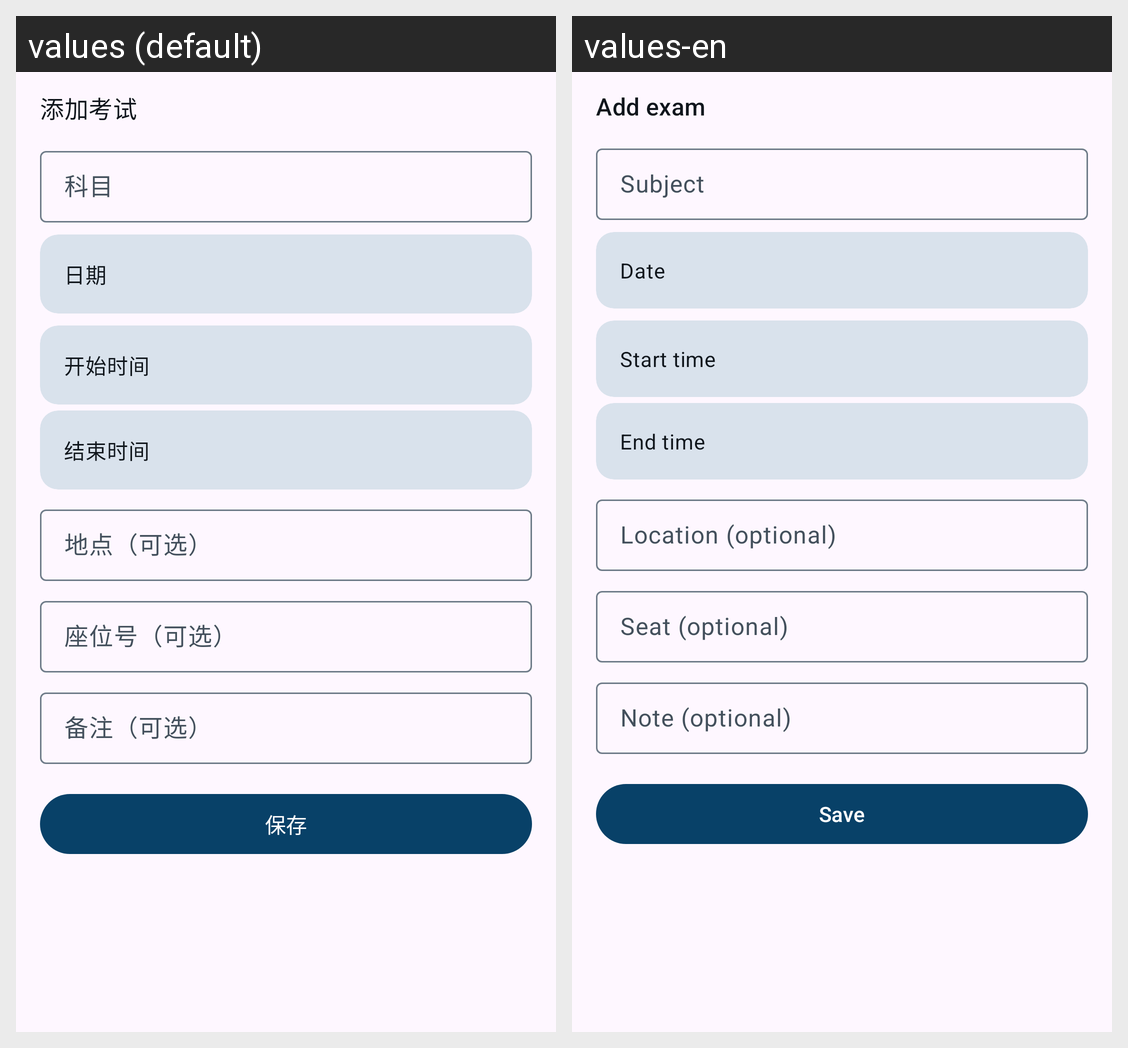

Translations of the strings shown on this Android screen, per locale in the grid:
Android screen res/layout/sheet_local_exam_edit.xml rendered under 2 locales, left to right: values (default), values-en. Device: Nexus 5 (rendered at 1080×1920; each locale shown at half size, 540×960, under a caption strip naming it); theme Theme.LanhangLite.
Strings drawn on this screen, with the default value and each locale's value (text and hints the layout hard-codes, and strings that could not be matched under every locale, appear in the picture but are not listed):

local_exam_add_title
  values: 添加考试
  values-en: Add exam

local_exam_subject
  values: 科目
  values-en: Subject

local_exam_date
  values: 日期
  values-en: Date

local_exam_start_time
  values: 开始时间
  values-en: Start time

local_exam_end_time
  values: 结束时间
  values-en: End time

local_exam_location
  values: 地点（可选）
  values-en: Location (optional)

local_exam_seat
  values: 座位号（可选）
  values-en: Seat (optional)

local_exam_note
  values: 备注（可选）
  values-en: Note (optional)

local_exam_save
  values: 保存
  values-en: Save
